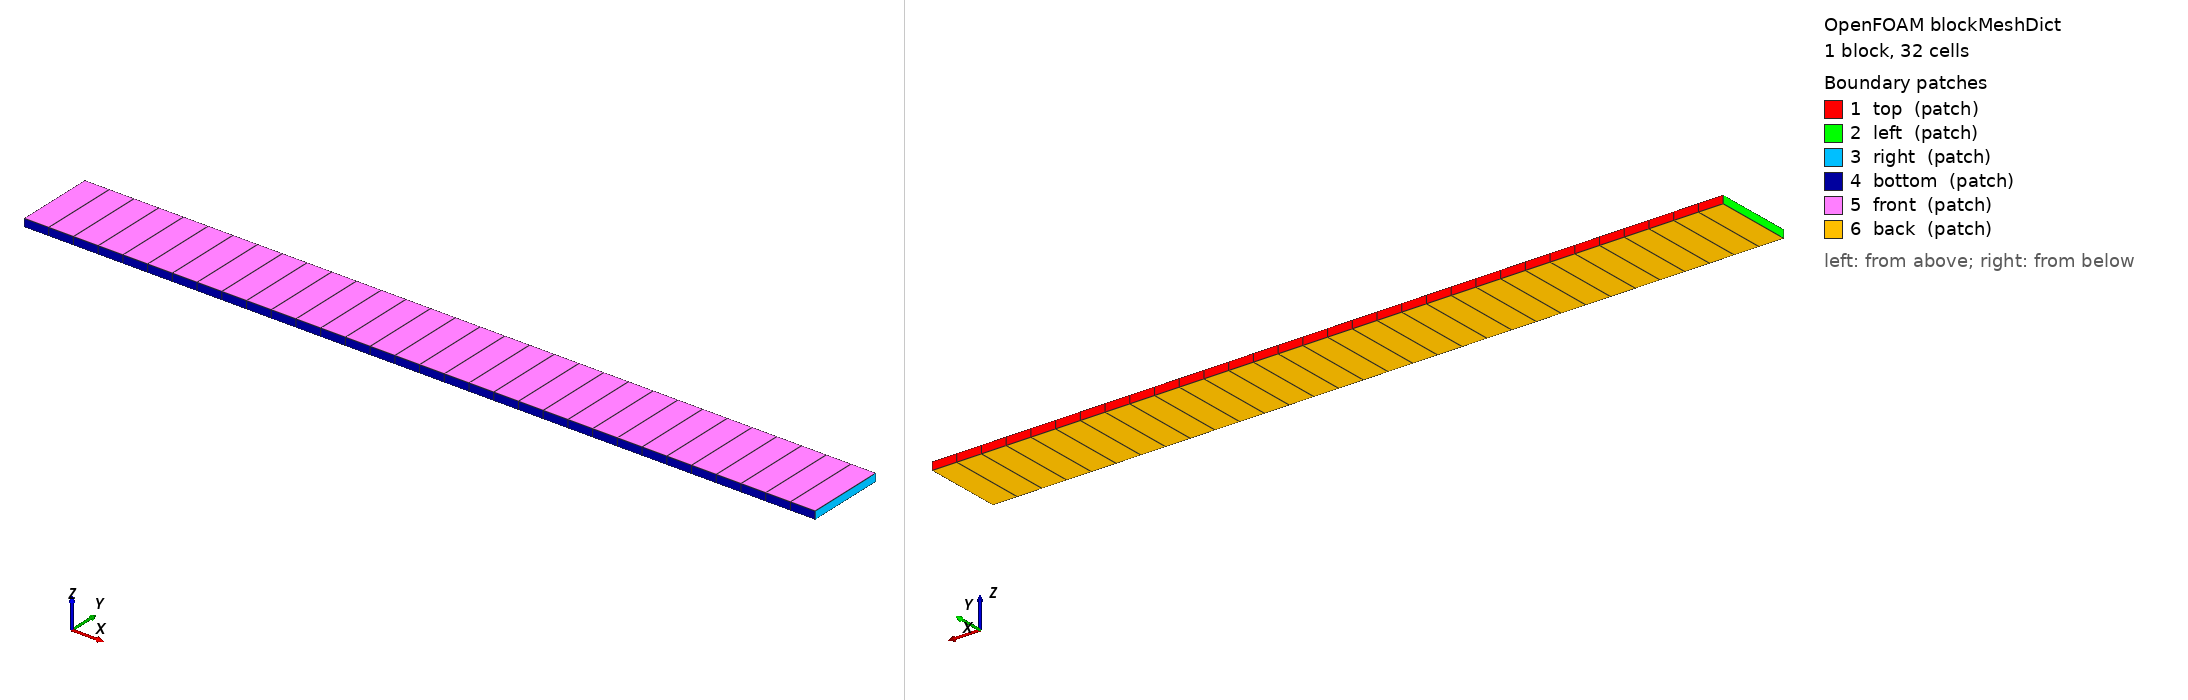

OpenFOAM case: the mesh blockMesh builds from blockMeshDict, 1 block(s), 32 cells. Boundary patches (legend numbers): 1 top (patch), 2 left (patch), 3 right (patch), 4 bottom (patch), 5 front (patch), 6 back (patch). Left view from above one corner, right view from below the opposite corner. Boundary conditions: 4 field file(s) under 0/; 6 of 6 drawn patches have an entry in a shipped field file.

=== constant/polyMesh/blockMeshDict ===
/*--------------------------------*- C++ -*----------------------------------*\
| solids4foam: solid mechanics and fluid-solid interaction simulations        |
| Version:     v2.0                                                           |
| Web:         https://solids4foam.github.io                                  |
| Disclaimer:  This offering is not approved or endorsed by OpenCFD Limited,  |
|              producer and distributor of the OpenFOAM software via          |
|              www.openfoam.com, and owner of the OPENFOAM® and OpenCFD®      |
|              trade marks.                                                   |
\*---------------------------------------------------------------------------*/
FoamFile
{
    version     2.0;
    format      ascii;
    class       dictionary;
    location    "constant/polyMesh";
    object      blockMeshDict;
}
// * * * * * * * * * * * * * * * * * * * * * * * * * * * * * * * * * * * * * //

scale 1;

vertices
(
    (0 0 0)
    (10 0 0)
    (10 1 0)
    (0 1 0)
    (0 0 0.1)
    (10 0 0.1)
    (10 1 0.1)
    (0 1 0.1)
);

blocks
(
    hex (0 1 2 3 4 5 6 7) (32 1 1) simpleGrading (1 1 1)
);

edges
(
);

patches
(
    patch top
 (
     (2 3 7 6)
 )

    patch left
    (
        (3 0 4 7)
    )

    patch right
    (
        (1 2 6 5)
    )

    patch bottom
    (
        (0 1 5 4)
    )

    patch front
    (
        (7 6 5 4)
    )

    patch back
    (
        (0 1 2 3)
    )
);

mergePatchPairs
(
);

// ************************************************************************* //


=== 0/p ===
/*--------------------------------*- C++ -*----------------------------------*\
| solids4foam: solid mechanics and fluid-solid interaction simulations        |
| Version:     v2.0                                                           |
| Web:         https://solids4foam.github.io                                  |
| Disclaimer:  This offering is not approved or endorsed by OpenCFD Limited,  |
|              producer and distributor of the OpenFOAM software via          |
|              www.openfoam.com, and owner of the OPENFOAM® and OpenCFD®      |
|              trade marks.                                                   |
\*---------------------------------------------------------------------------*/
FoamFile
{
    version     2.0;
    format      ascii;
    class       areaScalarField;
    location    "0";
    object      p;
}
// * * * * * * * * * * * * * * * * * * * * * * * * * * * * * * * * * * * * * //

dimensions      [1 -1 -2 0 0 0 0];

internalField   uniform 1000;

boundaryField
{
    right
    {
        type        zeroGradient;
    }

    /* top
    {
        type        zeroGradient;
    }

    bottom
    {
        type        zeroGradient;
    } */

    left
    {
        type        zeroGradient;
    }

    "back|top|bottom"
    {
        type        empty;
    }

    front
    {
        type        empty;
    }
}

// ************************************************************************* //


=== 0/thetaX ===
/*--------------------------------*- C++ -*----------------------------------*\
| solids4foam: solid mechanics and fluid-solid interaction simulations        |
| Version:     v2.0                                                           |
| Web:         https://solids4foam.github.io                                  |
| Disclaimer:  This offering is not approved or endorsed by OpenCFD Limited,  |
|              producer and distributor of the OpenFOAM software via          |
|              www.openfoam.com, and owner of the OPENFOAM® and OpenCFD®      |
|              trade marks.                                                   |
\*---------------------------------------------------------------------------*/
FoamFile
{
    version     2.0;
    format      ascii;
    class       areaScalarField;
    location    "0";
    object      thetaX;
}
// * * * * * * * * * * * * * * * * * * * * * * * * * * * * * * * * * * * * * //

dimensions      [0 0 0 0 0 0 0];

internalField   uniform 0;

boundaryField
{
    left
    {
        // Clamped edge
        type            fixedValue;
        value           uniform 0;
    }

    right
    {
        // Zero Gradient
        /* type            freeEdgeRotationMindlin; */
        type            zeroGradient;
        /* value           uniform (0 0 0); */
    }

    "back|top|bottom"
    {
        type            empty;
    }

    front
    {
        type            empty;
    }
}

// ************************************************************************* //


=== 0/thetaY ===
/*--------------------------------*- C++ -*----------------------------------*\
| solids4foam: solid mechanics and fluid-solid interaction simulations        |
| Version:     v2.0                                                           |
| Web:         https://solids4foam.github.io                                  |
| Disclaimer:  This offering is not approved or endorsed by OpenCFD Limited,  |
|              producer and distributor of the OpenFOAM software via          |
|              www.openfoam.com, and owner of the OPENFOAM® and OpenCFD®      |
|              trade marks.                                                   |
\*---------------------------------------------------------------------------*/
FoamFile
{
    version     2.0;
    format      ascii;
    class       areaScalarField;
    location    "0";
    object      thetaY;
}
// * * * * * * * * * * * * * * * * * * * * * * * * * * * * * * * * * * * * * //

dimensions      [0 0 0 0 0 0 0];

internalField   uniform 0;

boundaryField
{
    left
    {
        // Clamped edge
        type            fixedValue;
        value           uniform 0;
    }

    right
    {
        // Zero Gradient
        /* type            freeEdgeRotationMindlin; */
        type            fixedValue;
        value           uniform 0;
    }

    "back|top|bottom"
    {
        type            empty;
    }

    front
    {
        type            empty;
    }
}

// ************************************************************************* //
